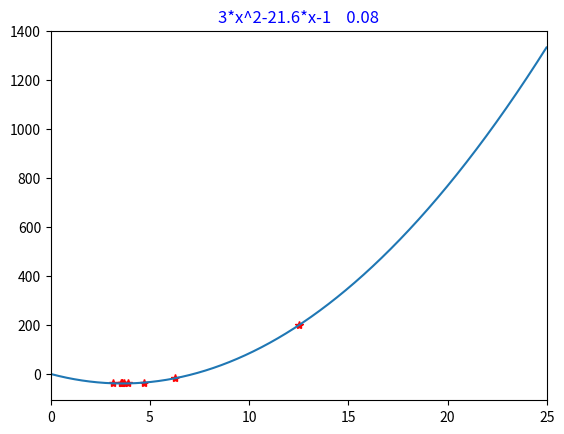

This chart was generated by the following Python code:
#!/usr/bin/env python3
# -*- coding: utf-8 -*-

"""
@author: lenovo
@file: Dichotomy.py
@time: 2021/4/24 20:47
"""

from math import *
import matplotlib.pyplot as plt  # 绘图模块
from pylab import *  # 绘图辅助模块



# 通用函数f(x)靠用户录入
def function(x):
    fx = str_fx.replace("x", "%(x)f")  # 所有的"x"换为"%(x)function"
    return eval(fx % {"x": x})  # 字典类型的格式化字符串，将所有的"x"替换为变量x


# 绘图函数：给定闭区间（绘图间隔），绘图间隔默认为0.05，若区间较小，请自行修改
def drawf(a, b, interp=0.05):
    x = [a + ele * interp for ele in range(0, int((b - a) / interp))]
    y = [function(ele) for ele in x]
    plt.figure(1)
    plt.plot(x, y)
    xlim(a, b)
    title(init_str + "    " + str(esp), color="b")  # 标注函数名
    plt.show()
    return "绘图完成！"

def Dichotomy_search(a, b, esp,sigma):
    data = list()
    data.append([a, b])
    c = (a + b) / 2
    # 预先设置sigma
    x1 = c - sigma/2
    x2 = c + sigma/2
    count = 0
    while b-a>esp:
        print(a,b,x1,x2,function(x1),function(x2))
        if function(x1) > function(x2):  # 如果f(x1)>function(x2)，则在区间(x1,b)内搜索
            plt.plot(x2, function(x2), 'r*')
            data.append([x1, b])
            a = x1
        elif function(x1) < function(x2):  # 如果f(x1)<function(x2),则在区间(a,x2)内搜索
            plt.plot(x1, function(x1), 'r*')
            data.append([a, x2])
            b = x2
        else:  # 如果f(x1)=function(x2)，则在区间(x1,x2)内搜索
            plt.plot(x1, function(x1), 'r*', x2, function(x2), 'r*')
            data.append([x1, x2])
            count += 1
            if count > 3:break
            a = x1
            b = x2
        c = (a + b) / 2
        # 预先设置sigma
        x1 = c - sigma / 2
        x2 = c + sigma / 2
    with open(r"一维搜索（二分法）.txt", mode="w", encoding="utf-8")as a_file:
        for i in range(0, len(data)):
            a_file.write("%d：\t" % (i + 1))
            for j in range(0, 2):
                a_file.write("f(%.3f)=%.7f\t" % (data[i][j], function(data[i][j])))
            a_file.write("\n")
    print("写入文件成功！")
    return [a, b]


# init_str = input("请输入一个函数，默认变量为x：\n")  # 输入的最初字符串
# para = input("请依次输入一维搜索的区间a,b和最终区间的精确值（用空格分隔）").split()  # 导入区间
init_str = "3*x^2-21.6*x-1"
para = ["0","25","0.08"]
# init_str = "2*x^2-x-1"
# para = ["-1","1","0.06"]
para = [float(ele) for ele in para]  # 将输入的字符串转换为浮点数
low, high, esp = para  # 输入参数列表（最小值、最大值和最终精度）
str_fx = init_str.replace("^", "**")  # 将所有的“^"替换为python的幂形式"**"
print(Dichotomy_search(low, high, esp, sigma=esp/10))  # 传入区间和列表
drawf(low, high, (high - low) / 2000)  # 默认精度是2000个点
